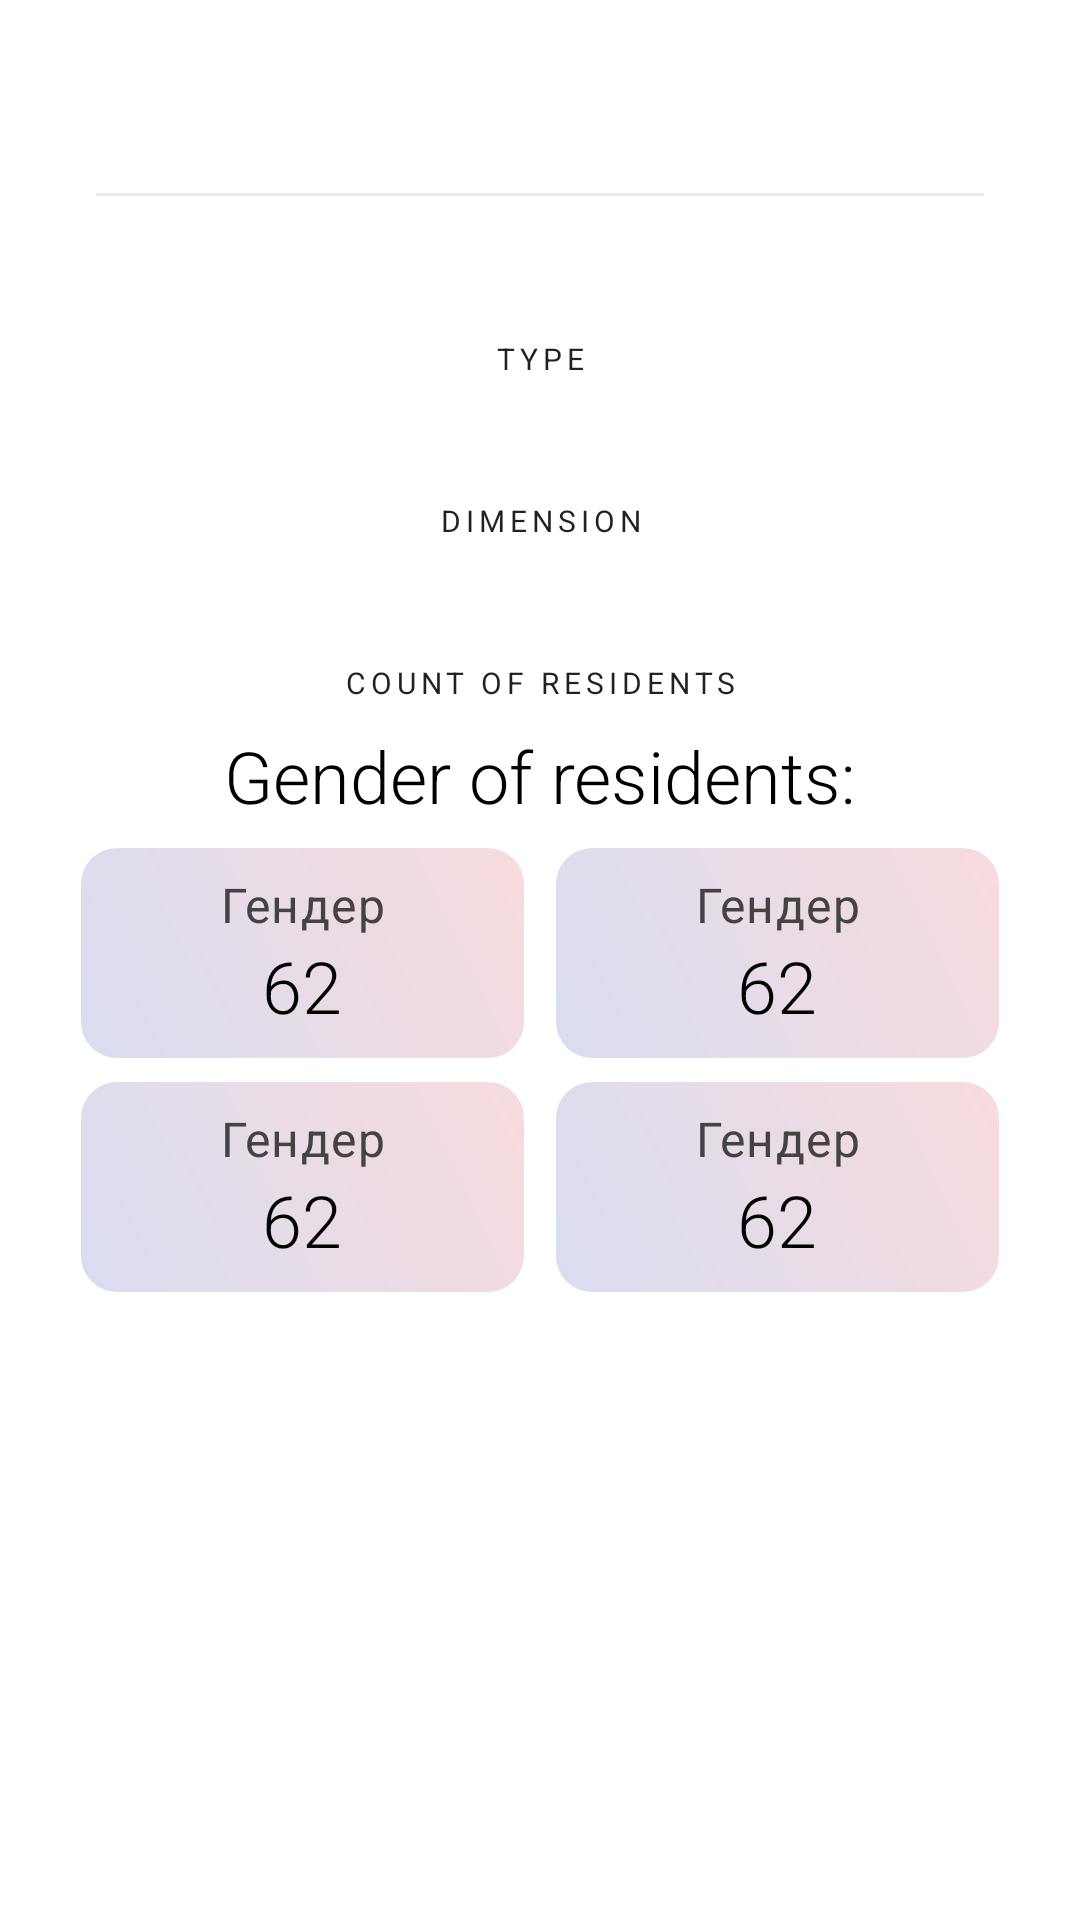

Write the Android layout XML for this screen, with the resource values it uses.
<!-- AndroidManifest.xml: application theme Theme.RickAndMortyLocation -->
<!-- res/layout/fragment_location_detail.xml -->
<?xml version="1.0" encoding="utf-8"?>
<androidx.constraintlayout.widget.ConstraintLayout xmlns:android="http://schemas.android.com/apk/res/android"
    xmlns:app="http://schemas.android.com/apk/res-auto"
    xmlns:tools="http://schemas.android.com/tools"
    android:layout_width="match_parent"
    android:layout_height="match_parent"
    android:orientation="vertical"
    android:padding="@dimen/padding_default"
    tools:context=".presentation.view.LocationDetailFragment">

    <com.google.android.material.textview.MaterialTextView
        android:id="@+id/tvDetailLocationName"
        android:layout_width="match_parent"
        android:layout_height="wrap_content"
        android:gravity="center_horizontal"
        android:textAppearance="?textAppearanceHeadline1"
        app:layout_constraintTop_toTopOf="parent"
        tools:text="Earth" />

    <View
        android:layout_width="match_parent"
        android:layout_height="1dp"
        android:layout_marginHorizontal="16dp"
        android:background="@drawable/shape_dividing_line"
        app:layout_constraintTop_toBottomOf="@id/tvDetailLocationName" />

    <com.google.android.material.textview.MaterialTextView
        android:id="@+id/tvType"
        android:layout_width="match_parent"
        android:layout_height="wrap_content"
        android:layout_marginTop="16dp"
        android:gravity="center_horizontal"
        android:textAppearance="?textAppearanceHeadline3"
        app:layout_constraintTop_toBottomOf="@id/tvDetailLocationName"
        tools:text="Space station" />

    <com.google.android.material.textview.MaterialTextView
        android:id="@+id/tvDescriptionType"
        android:layout_width="match_parent"
        android:layout_height="wrap_content"
        android:gravity="center_horizontal"
        android:text="@string/text_type"
        android:textAppearance="?textAppearanceOverline"
        app:layout_constraintTop_toBottomOf="@id/tvType" />

    <com.google.android.material.textview.MaterialTextView
        android:id="@+id/tvDimension"
        android:layout_width="match_parent"
        android:layout_height="wrap_content"
        android:layout_marginTop="@dimen/margin_top_parameter"
        android:gravity="center_horizontal"
        android:textAppearance="?textAppearanceHeadline3"
        app:layout_constraintTop_toBottomOf="@id/tvDescriptionType"
        tools:text="Dimension" />

    <com.google.android.material.textview.MaterialTextView
        android:id="@+id/tvDescriptionDimension"
        android:layout_width="match_parent"
        android:layout_height="wrap_content"
        android:gravity="center_horizontal"
        android:text="@string/text_dimension"
        android:textAppearance="?textAppearanceOverline"
        app:layout_constraintTop_toBottomOf="@id/tvDimension" />

    <com.google.android.material.textview.MaterialTextView
        android:id="@+id/tvCountResidents"
        android:layout_width="match_parent"
        android:layout_height="wrap_content"
        android:layout_marginTop="@dimen/margin_top_parameter"
        android:gravity="center_horizontal"
        android:textAppearance="?textAppearanceHeadline3"
        app:layout_constraintTop_toBottomOf="@id/tvDescriptionDimension"
        tools:text="15" />

    <com.google.android.material.textview.MaterialTextView
        android:id="@+id/tvDescriptionCountResidents"
        android:layout_width="match_parent"
        android:layout_height="wrap_content"
        android:gravity="center_horizontal"
        android:text="@string/text_count_residents"
        android:textAppearance="?textAppearanceOverline"
        app:layout_constraintTop_toBottomOf="@id/tvCountResidents" />

    <com.google.android.material.textview.MaterialTextView
        android:id="@+id/tvResidentsGender"
        android:layout_width="match_parent"
        android:layout_height="wrap_content"
        android:layout_marginTop="8dp"
        android:gravity="center_horizontal"
        android:text="@string/detail_among_residents_gender"
        android:textAppearance="?textAppearanceHeadline3"
        app:layout_constraintTop_toBottomOf="@id/tvDescriptionCountResidents" />

    <include
        android:id="@+id/GenderFemale"
        layout="@layout/layout_gender"
        android:layout_width="wrap_content"
        android:layout_height="wrap_content"
        android:layout_marginTop="8dp"
        app:layout_constrainedWidth="true"
        app:layout_constraintEnd_toStartOf="@id/GenderMale"
        app:layout_constraintStart_toStartOf="parent"
        app:layout_constraintBottom_toTopOf="@id/barrier"
        app:layout_constraintTop_toBottomOf="@id/tvResidentsGender"
        app:layout_constraintWidth_percent="0.45" />

    <include
        android:id="@+id/GenderMale"
        layout="@layout/layout_gender"
        android:layout_width="wrap_content"
        android:layout_height="wrap_content"
        app:layout_constrainedWidth="true"
        app:layout_constraintBottom_toTopOf="@id/barrier"
        android:layout_marginTop="8dp"
        app:layout_constraintEnd_toEndOf="parent"
        app:layout_constraintStart_toEndOf="@id/GenderFemale"
        app:layout_constraintTop_toBottomOf="@+id/tvResidentsGender"
        app:layout_constraintWidth_percent="0.45" />

    <androidx.constraintlayout.widget.Barrier
        android:id="@+id/barrier"
        android:layout_width="wrap_content"
        android:layout_height="wrap_content"
        app:barrierDirection="top" />

    <include
        android:id="@+id/GenderGenderless"
        layout="@layout/layout_gender"
        android:layout_width="wrap_content"
        android:layout_height="wrap_content"
        android:layout_marginTop="8dp"
        app:layout_constrainedWidth="true"
        app:layout_constraintEnd_toStartOf="@id/GenderUnknown"
        app:layout_constraintStart_toStartOf="parent"
        app:layout_constraintTop_toBottomOf="@id/barrier"
        app:layout_constraintWidth_percent="0.45" />

    <include
        android:id="@+id/GenderUnknown"
        layout="@layout/layout_gender"
        android:layout_width="wrap_content"
        android:layout_height="wrap_content"
        android:layout_marginTop="8dp"
        app:layout_constrainedWidth="true"
        app:layout_constraintEnd_toEndOf="parent"
        app:layout_constraintStart_toEndOf="@id/GenderGenderless"
        app:layout_constraintTop_toBottomOf="@id/barrier"
        app:layout_constraintWidth_percent="0.45" />

</androidx.constraintlayout.widget.ConstraintLayout>
<!-- res/layout/layout_gender.xml (included above) -->
<?xml version="1.0" encoding="utf-8"?>
<androidx.constraintlayout.widget.ConstraintLayout xmlns:android="http://schemas.android.com/apk/res/android"
    xmlns:app="http://schemas.android.com/apk/res-auto"
    xmlns:tools="http://schemas.android.com/tools"
    android:layout_width="wrap_content"
    android:layout_height="wrap_content"
    android:background="@drawable/shape_rounded_with_gradient"
    android:padding="8dp">

    <com.google.android.material.textview.MaterialTextView
        android:id="@+id/tv_title"
        android:layout_width="match_parent"
        android:layout_height="wrap_content"
        android:gravity="center_horizontal"
        android:textAppearance="?textAppearanceBody1"
        app:layout_constraintBottom_toTopOf="@id/tv_value"
        app:layout_constraintTop_toTopOf="parent"
        tools:text="Гендер" />

    <com.google.android.material.textview.MaterialTextView
        android:id="@+id/tv_value"
        android:layout_width="match_parent"
        android:layout_height="wrap_content"
        android:textAppearance="?textAppearanceHeadline3"
        android:gravity="center_horizontal"
        app:layout_constraintBottom_toBottomOf="parent"
        app:layout_constraintTop_toBottomOf="@id/tv_title"
        tools:text="62" />

</androidx.constraintlayout.widget.ConstraintLayout>
<!-- resources referenced by this layout -->
<resources>
  <dimen name="margin_top_parameter">8dp</dimen>
  <dimen name="padding_default">16dp</dimen>
  <!-- drawable shape_dividing_line (drawable) -->
  <?xml version="1.0" encoding="utf-8"?>
  <shape xmlns:android="http://schemas.android.com/apk/res/android"
      android:shape="rectangle">
      <solid android:color="?strokeColor" />
  </shape>
  <!-- drawable shape_rounded_with_gradient (drawable) -->
  <?xml version="1.0" encoding="utf-8"?>
  <shape xmlns:android="http://schemas.android.com/apk/res/android">
      <gradient
          android:angle="225"
          android:endColor="@color/indigo_500_20"
          android:startColor="@color/pink_500_20"/>
      <corners
          android:radius="12dp" />
  </shape>
  <string name="detail_among_residents_gender">Gender of residents:</string>
  <string name="text_count_residents">Count of residents</string>
  <string name="text_dimension">Dimension</string>
  <string name="text_type">Type</string>
  <style name="Theme.RickAndMortyLocation" parent="Base.Theme.RickAndMortyLocation" />
  <color name="indigo_500_20">#333F51B5</color>
  <color name="pink_500_20">#33DB4B57</color>
  <color name="indigo_500">#FF3F51B5</color>
  <color name="indigo_700">#FF303F9F</color>
  <color name="white">#FFFFFFFF</color>
  <color name="black">#FF000000</color>
  <color name="gray_100">#FFE9E9E9</color>
  <style name="Widget.RickAndMortyLocation.ProgressBar" parent="Widget.AppCompat.ProgressBar">
          <item name="android:indeterminateTint">@color/pink_200</item>
      </style>
  <style name="Widget.RickAndMortyLocation.MaterialButton" parent="Widget.MaterialComponents.Button">
          <item name="backgroundTint">@color/pink_200</item>
      </style>
  <color name="gray_700">#FF434343</color>
  <style name="TextAppearance.RickAndMortyLocation.Headline1" parent="TextAppearance.MaterialComponents.Headline1">
          <item name="android:textColor">?colorOnBackground</item>
          <item name="android:textSize">36sp</item>
      </style>
  <style name="TextAppearance.RickAndMortyLocation.Headline2" parent="TextAppearance.MaterialComponents.Headline2">
          <item name="android:textColor">?colorOnBackground</item>
          <item name="android:textSize">24sp</item>
          <item name="android:textStyle">bold</item>
      </style>
  <style name="TextAppearance.RickAndMortyLocation.Headline3" parent="TextAppearance.MaterialComponents.Headline3">
          <item name="android:textColor">?colorOnBackground</item>
          <item name="android:textSize">24sp</item>
          <item name="fontFamily">sans-serif-light</item>
      </style>
  <style name="TextAppearance.RickAndMortyLocation.Body1" parent="TextAppearance.MaterialComponents.Body1">
          <item name="android:textColor">?colorOnBackgroundBody1</item>
      </style>
  <color name="pink_200">#FFF097A6</color>
</resources>
